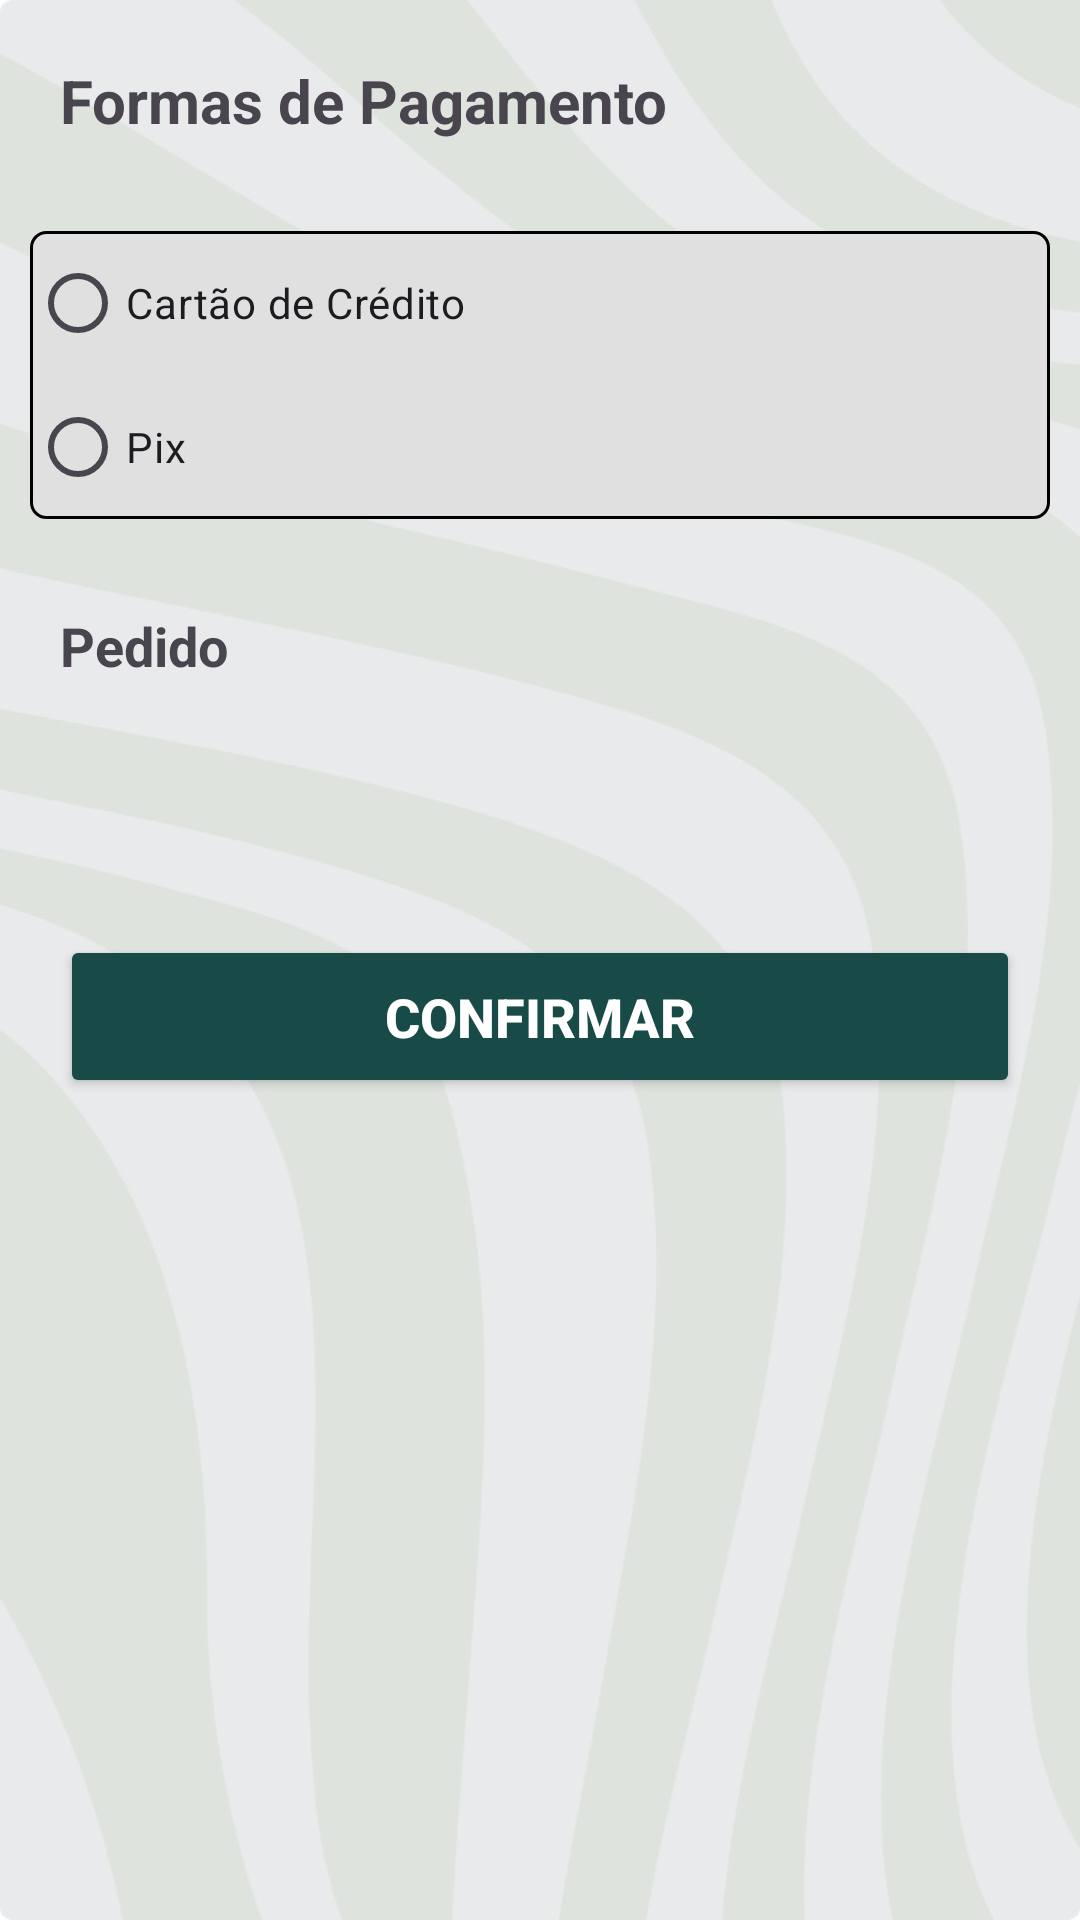

Produce the Android XML layout that renders to this screen, including the resource entries it uses.
<!-- AndroidManifest.xml: application theme Theme.AppCompat.Light.DarkActionBar -->
<!-- res/layout/activity_payment.xml -->
<?xml version="1.0" encoding="utf-8"?>
<LinearLayout xmlns:android="http://schemas.android.com/apk/res/android"
    xmlns:app="http://schemas.android.com/apk/res-auto"
    xmlns:tools="http://schemas.android.com/tools"
    android:id="@+id/main"
    android:layout_width="match_parent"
    android:layout_height="match_parent"
    android:orientation="vertical"
    android:background="@drawable/background"
    tools:context=".Payment">
    
    <TextView
        android:layout_width="match_parent"
        android:layout_height="wrap_content"
        android:text="Formas de Pagamento"
        android:textSize="20sp"
        android:textStyle="bold"
        android:layout_margin="20dp"/>

    <RadioGroup
        android:layout_width="match_parent"
        android:layout_height="wrap_content"
        android:orientation="vertical"
        android:background="@drawable/container_radio_group"
        android:layout_margin="10dp">

        <RadioButton
            android:id="@+id/btCreditCard"
            android:layout_width="wrap_content"
            android:layout_height="wrap_content"
            android:text="Cartão de Crédito"/>

        <RadioButton
            android:id="@+id/btPix"
            android:layout_width="wrap_content"
            android:layout_height="wrap_content"
            android:text="Pix"/>

    </RadioGroup>
    
    <EditText
        android:id="@+id/editPix"
        android:layout_width="match_parent"
        android:layout_height="wrap_content"
        android:hint="celular ou e-mail"
        android:background="@color/white"
        android:padding="15dp"
        android:layout_margin="20dp"
        android:maxLines="1"
        android:visibility="gone"
        android:inputType="textEmailAddress"/>

    <TextView
        android:id="@+id/txtOrder"
        android:layout_width="wrap_content"
        android:layout_height="wrap_content"
        android:text="Pedido"
        android:textSize="18sp"
        android:textStyle="bold"
        android:layout_marginHorizontal="20dp"
        android:layout_marginTop="20dp"/>

    <TextView
        android:id="@+id/txtTotal"
        android:layout_width="wrap_content"
        android:layout_height="wrap_content"
        android:text=""
        android:textSize="18sp"
        android:textStyle="bold"
        android:background="@color/dark_gray"
       android:gravity="start"
        android:layout_margin="20dp"/>
    
    <Button
        android:id="@+id/btPay"
        android:layout_width="match_parent"
        android:layout_height="wrap_content"
        android:text="Confirmar"
        android:textSize="18sp"
        android:textColor="@color/white"
        android:textStyle="bold"
        android:padding="15dp"
        app:cornerRadius="15dp"
        android:backgroundTint="@color/green"
        android:layout_margin="20dp"/>


</LinearLayout>
<!-- resources referenced by this layout -->
<resources>
  <color name="dark_gray">#9E9E9E</color>
  <color name="green">#184b48</color>
  <color name="white">#FFFFFFFF</color>
  <!-- drawable background: jpeg bitmap (drawable, 29272 bytes) -->
  <!-- drawable container_radio_group (drawable) -->
  <?xml version="1.0" encoding="utf-8"?>
  <shape xmlns:android="http://schemas.android.com/apk/res/android"
      android:shape="rectangle">
      <solid android:color="@color/light_gray"/>
      <stroke android:color="@color/black" android:width="1dp"/>
      <corners android:radius="5dp"/>
  
  </shape>
  <style name="Theme.AppCompat.Light.DarkActionBar" parent="Base.Theme.AppCompat.Light.DarkActionBar">
          
          <item name="colorSecondaryVariant">@color/green</item>
          <item name="colorSecondary">@color/green</item>
      </style>
  <color name="light_gray">#E0E0E0</color>
  <color name="black">#FF000000</color>
  <style name="Base.Theme.AppCompat.Light.DarkActionBar" parent="Theme.Material3.DayNight.NoActionBar">
          
          <item name="colorSecondaryVariant">@color/green</item>
          <item name="colorSecondary">@color/green</item>
      </style>
</resources>
